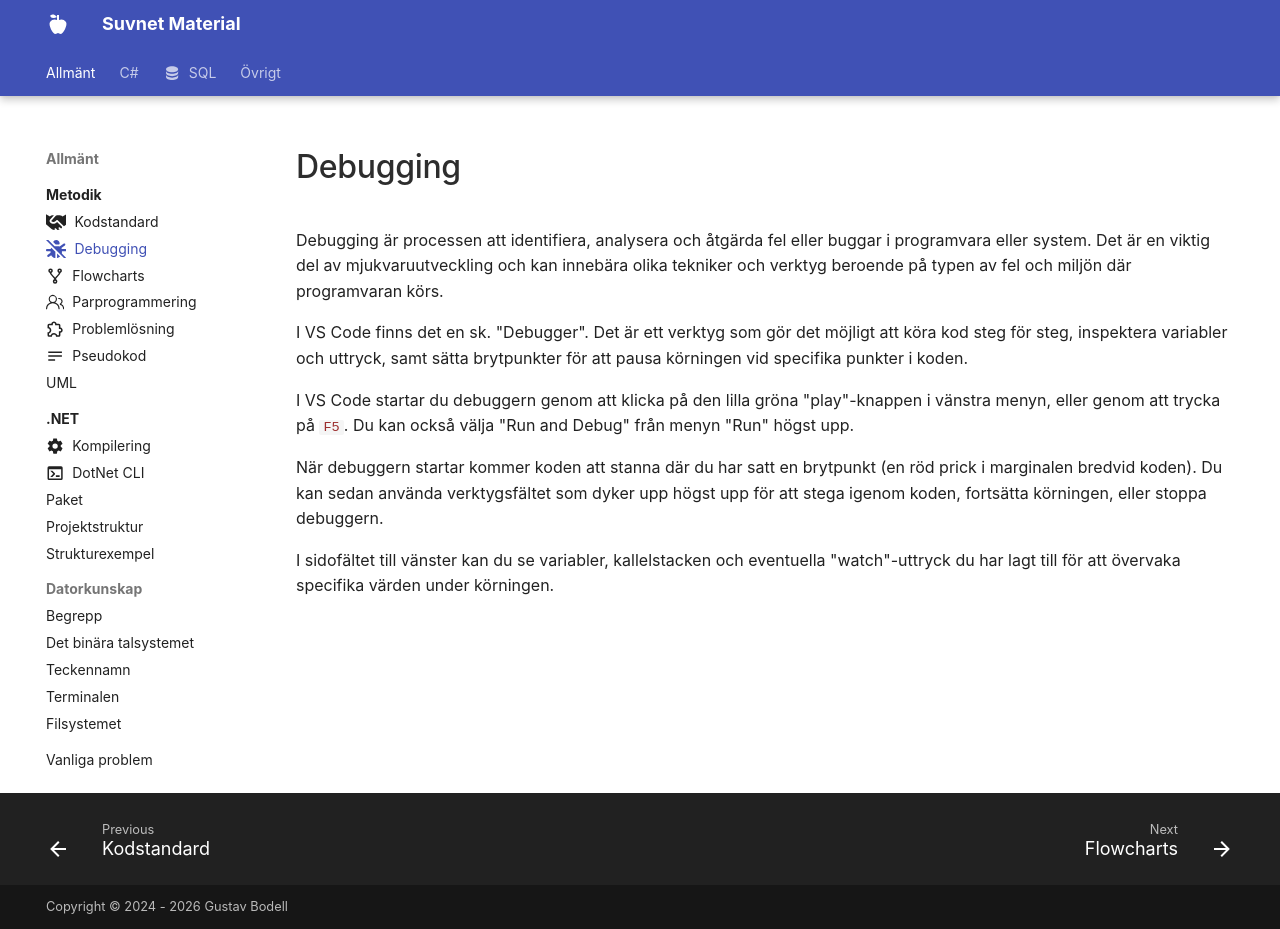

repository: suvnet25/classroom · page: material/general/methodology/debugging/index.html · generator: mkdocs

---
title: Debugging 
description: Felsökningstekniker och metoder.
icon: fontawesome/solid/bug-slash
---

Debugging är processen att identifiera, analysera och åtgärda fel eller buggar i programvara eller system. Det är en viktig del av mjukvaruutveckling och kan innebära olika tekniker och verktyg beroende på typen av fel och miljön där programvaran körs.

I VS Code finns det en sk. "Debugger". Det är ett verktyg som gör det möjligt att köra kod steg för steg, inspektera variabler och uttryck, samt sätta brytpunkter för att pausa körningen vid specifika punkter i koden.

I VS Code startar du debuggern genom att klicka på den lilla gröna "play"-knappen i vänstra menyn, eller genom att trycka på `F5`. Du kan också välja "Run and Debug" från menyn "Run" högst upp.

När debuggern startar kommer koden att stanna där du har satt en brytpunkt (en röd prick i marginalen bredvid koden). Du kan sedan använda verktygsfältet som dyker upp högst upp för att stega igenom koden, fortsätta körningen, eller stoppa debuggern.

I sidofältet till vänster kan du se variabler, kallelstacken och eventuella "watch"-uttryck du har lagt till för att övervaka specifika värden under körningen.
